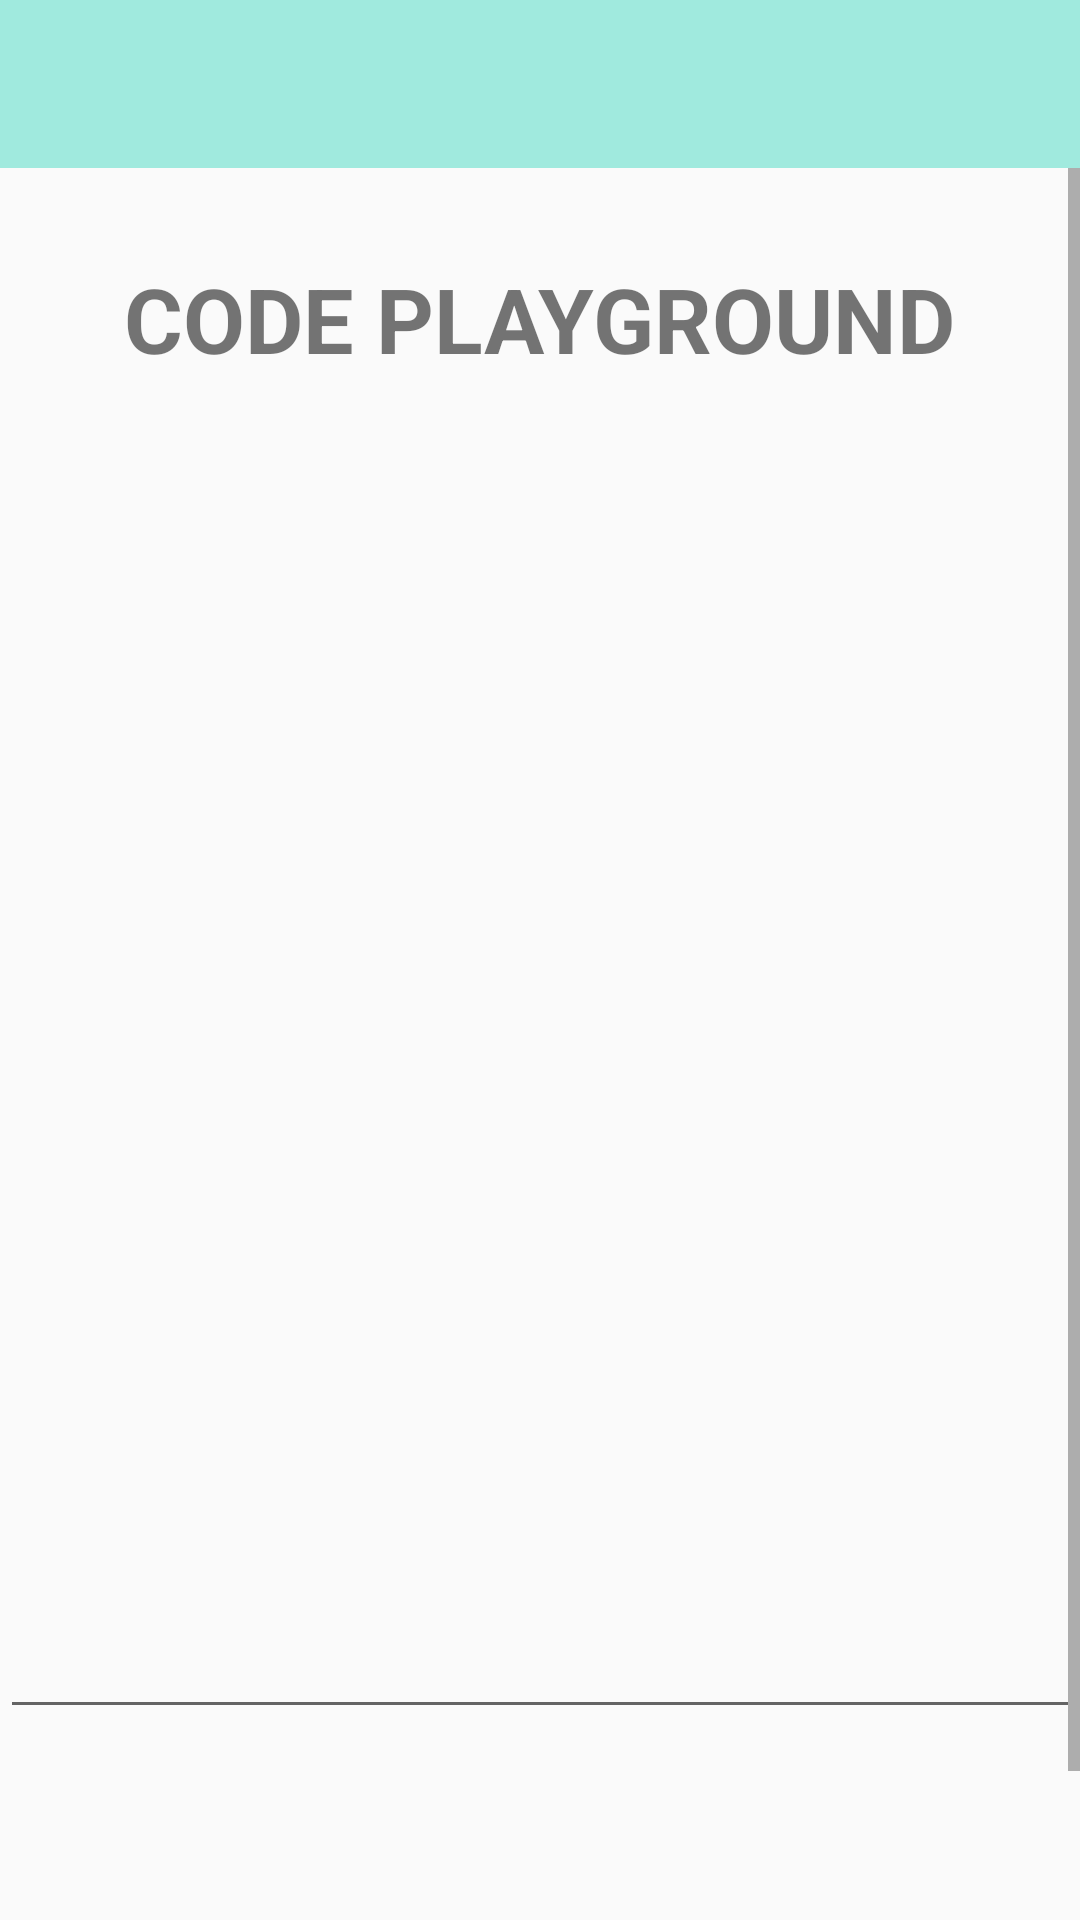

This screen was rendered from an Android layout file. Write that file and the resources it references.
<!-- AndroidManifest.xml: application theme AppTheme -->
<!-- res/layout/activity_playground.xml -->
<?xml version="1.0" encoding="utf-8"?>
<android.support.v4.widget.DrawerLayout xmlns:android="http://schemas.android.com/apk/res/android"
    xmlns:app="http://schemas.android.com/apk/res-auto"
    xmlns:tools="http://schemas.android.com/tools"
    android:id="@+id/drawer_layout"
    android:layout_width="match_parent"
    android:layout_height="match_parent"
    android:fitsSystemWindows="true">



    <LinearLayout
        android:layout_width="match_parent"
        android:layout_height="match_parent"
        android:orientation="vertical">

        <include
            android:id="@+id/custom_toolbar"
            layout="@layout/custom_toolbar" />
        <include
            layout="@layout/activity_playground_lat"/>
    </LinearLayout>

    <android.support.design.widget.NavigationView
        android:id="@+id/nav_view"
        android:layout_width="wrap_content"
        android:layout_height="match_parent"
        android:layout_gravity="start"
        android:fitsSystemWindows="true"
        android:theme="@style/NavigationTheme"
        app:headerLayout="@layout/nav_header">

        <ExpandableListView
            android:id="@+id/navmenu"
            android:layout_width="match_parent"
            android:layout_height="match_parent"
            android:layout_marginTop="225dp"
            android:choiceMode="singleChoice"
            android:divider="@color/submenu"
            android:dividerHeight="0dp"
            android:groupIndicator="@null"
            android:padding="10dp">
        </ExpandableListView>
    </android.support.design.widget.NavigationView>
</android.support.v4.widget.DrawerLayout>
<!-- res/layout/custom_toolbar.xml (included above) -->
<?xml version="1.0" encoding="utf-8"?>
<android.support.v7.widget.Toolbar xmlns:android="http://schemas.android.com/apk/res/android"
    xmlns:app="http://schemas.android.com/apk/res-auto"
    android:layout_width="match_parent"
    android:layout_height="wrap_content"
    android:background="@color/colorAccent"
    app:popupTheme="@style/AppTheme"
    app:theme="@style/AppTheme">

</android.support.v7.widget.Toolbar>
<!-- res/layout/activity_playground_lat.xml (included above) -->
<?xml version="1.0" encoding="utf-8"?>
<ScrollView xmlns:android="http://schemas.android.com/apk/res/android"
    xmlns:app="http://schemas.android.com/apk/res-auto"
    xmlns:tools="http://schemas.android.com/tools"
    android:layout_width="match_parent"
    android:layout_height="match_parent"
    android:orientation="vertical"
    tools:context=".Playground">
    <LinearLayout
        android:layout_width="match_parent"
        android:layout_height="match_parent"
        android:orientation="vertical">
<TextView
    android:layout_width="wrap_content"
    android:layout_height="wrap_content"
    android:id="@+id/Header"
    android:text="CODE PLAYGROUND"
    android:layout_weight="0"
    android:layout_gravity="center"
    android:textSize="30dp"
    android:textStyle="bold"
    android:padding="10dp"
    android:layout_marginTop="20dp"/>
<EditText

    android:layout_width="match_parent"
    android:layout_height="400dp"
    android:padding="20dp"
    android:id="@+id/EnterCode"
    android:layout_marginTop="40dp"
    android:outlineProvider="paddedBounds"

    />
<TextView
    android:layout_width="match_parent"
    android:layout_height="wrap_content"
    android:id="@+id/compiled"
    android:padding="20dp"/>

    <Button
        android:id="@+id/compilebutt"
        android:layout_width="wrap_content"
        android:layout_height="wrap_content"
        android:layout_gravity="center"
        android:text="COMPILE"
        android:padding="20dp"/>
    </LinearLayout>

</ScrollView>
<!-- res/layout/nav_header.xml (included above) -->
<?xml version="1.0" encoding="utf-8"?>
<LinearLayout xmlns:android="http://schemas.android.com/apk/res/android"
    android:layout_width="match_parent"
    android:layout_height="200dp"
    android:background="@color/colorAccent"
    android:orientation="vertical"
    android:padding="8dp">

    <ImageView
        android:layout_width="wrap_content"
        android:layout_height="wrap_content"
        android:layout_gravity="center"
        android:gravity="center"
        android:src="@drawable/logo" />

</LinearLayout>
<!-- resources referenced by this layout -->
<resources>
  <color name="colorAccent">#A0EADE</color>
  <color name="submenu">#aba9a9</color>
  <!-- drawable logo: png bitmap (drawable, 4330 bytes) -->
  <style name="AppTheme" parent="Theme.AppCompat.Light.NoActionBar">
          
          <item name="colorPrimary">@color/colorPrimary</item>
          <item name="colorPrimaryDark">@color/colorPrimaryDark</item>
          <item name="colorAccent">@color/colorAccent</item>
          <item name="overlapAnchor">false</item>
          <item name="android:dropDownVerticalOffset">-4dp</item>
      </style>
  <style name="NavigationTheme" parent="AppTheme">
          <item name="android:textSize">16sp</item>
          <item name="android:layout_marginTop">10dp</item>
          <item name="colorPrimary">@color/colorPrimary</item>
          <item name="colorPrimaryDark">@color/colorPrimaryDark</item>
          <item name="colorAccent">@color/colorAccent</item>
      </style>
  <color name="colorPrimary">#C2DFE3</color>
  <color name="colorPrimaryDark">#1D263B</color>
</resources>
